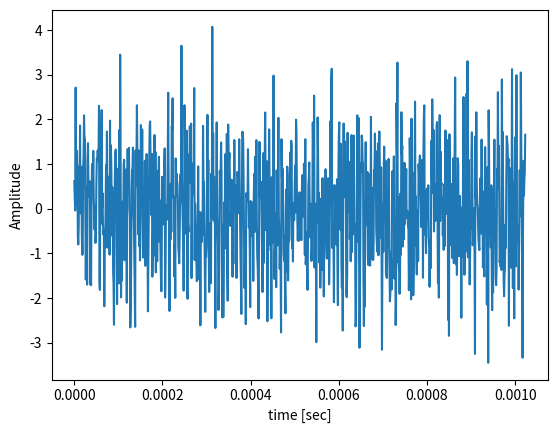
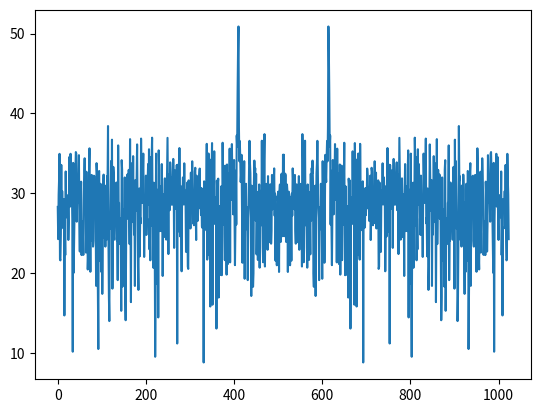
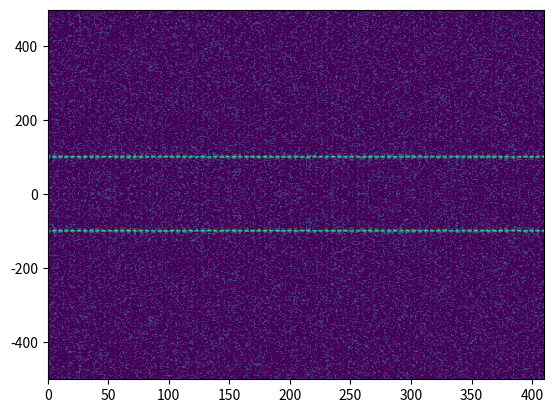

These charts were generated, in order, by the following Python code:
# -*- coding: utf-8 -*-
import numpy as np
import matplotlib
import matplotlib.pyplot as plt
matplotlib.rcParams["image.origin"] = 'lower'
def mag2db(x):
    return 20*np.log10(np.abs(x))

def extentVals(xLims,delX,yLims,delY):
    left = xLims[0] - delX/2
    right = xLims[1] + delX/2
    bottom = yLims[0] - delY/2
    top = yLims[1] + delY/2

    return (left,right,bottom,top)

fs = 1e6
fc = 0.1*fs
nSampsPerFrame = 1024
nFrames = 400
nSamps = nSampsPerFrame * nFrames
nFFT = 1024

t = np.arange(nSamps)/fs
x = np.sin(2*np.pi*fc*t) + np.random.randn(int(nSamps))
x = np.reshape(x,(nSampsPerFrame,nFrames),'F')

Xf = np.fft.fftshift(np.fft.fft(x[:,0]))

spect = np.zeros((nFFT,nFrames))
tFrame = nSampsPerFrame/fs
t_spect = np.arange(nFrames)*tFrame
fAxis = np.arange(int(-nFFT/2),int(nFFT/2))*fs/nFFT

for iFrame in np.arange(nFrames):
    spect[:,iFrame] = np.fft.fftshift(np.fft.fft(x[:,iFrame]))

maxValdB = np.max(mag2db(spect))


plt.figure()
plt.plot(t[:nSampsPerFrame],x[:,0])
plt.xlabel("time [sec]")
plt.ylabel("Amplitude")

plt.figure()
plt.plot(20*np.log10(np.abs(Xf)))

plt.figure()
# plt.imshow(mag2db(spect),aspect='auto',extent=(t[0]*1e3,t[-1]*1e3,fAxis[0]/1e3,fAxis[-1]/1e3))
plt.imshow(mag2db(spect),aspect='auto',vmin = maxValdB-30,vmax = maxValdB,
           extent= extentVals(1e3*t[[0,-1]],1e3*1/fs, 1e-3*fAxis[[0,-1]],1e-3*fs/nFFT))
